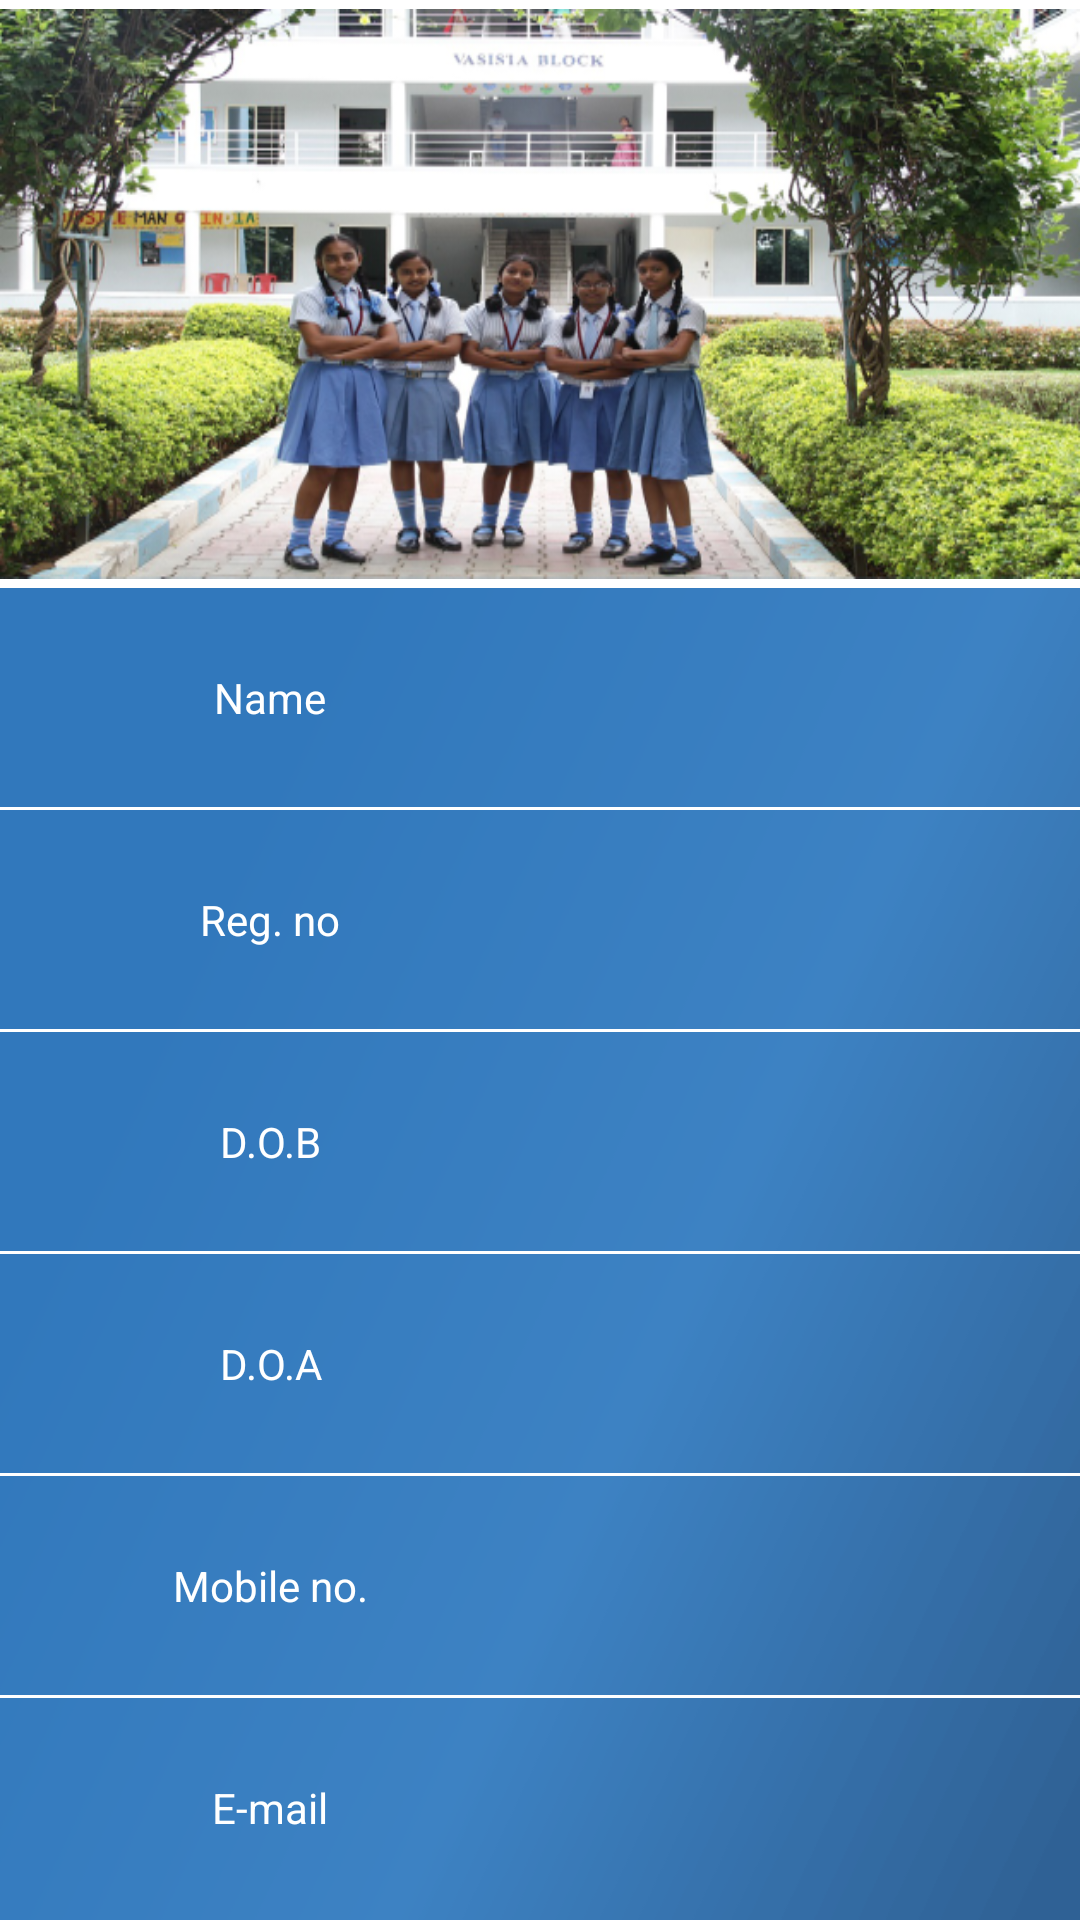

Layout XML and referenced resources for this Android screen:
<!-- AndroidManifest.xml: application theme MyMaterialTheme -->
<!-- res/layout/fragment_stud.xml -->
<LinearLayout xmlns:android="http://schemas.android.com/apk/res/android"
    xmlns:tools="http://schemas.android.com/tools"
    android:layout_width="match_parent"
    android:layout_height="match_parent"
    android:background="@drawable/planebg_blue"
    android:orientation="vertical"
    android:weightSum="10"
    tools:context="com.example.san.myapplication.NewDesign.StudFragment">


    

    <View
        android:layout_width="match_parent"
        android:layout_height="3dp"
        android:background="#FFFFFF" />

    <LinearLayout
        android:layout_width="match_parent"
        android:layout_height="0dp"
        android:layout_weight="3"
        android:background="@drawable/stud_details_backgr"
        android:orientation="vertical">

        <ImageView
            android:id="@+id/image_stud"
            android:layout_width="100dp"
            android:layout_height="match_parent"
            android:layout_gravity="left|center_vertical"
            android:layout_marginBottom="0dip"
             />
        

    </LinearLayout>

    <View
        android:layout_width="match_parent"
        android:layout_height="3dp"
        android:background="#FFFFFF" />

    <LinearLayout
        android:layout_width="match_parent"
        android:layout_height="0dp"
        android:layout_weight="7"
        android:orientation="vertical"
        android:weightSum="6">

        <LinearLayout
            android:layout_width="match_parent"
            android:layout_height="wrap_content"
            android:layout_weight="1"
            android:orientation="horizontal"
            android:weightSum="6">

            <ImageView
                android:layout_width="0dp"
                android:layout_height="14dp"
                android:layout_gravity="center"
                android:layout_weight="0.5"
                android:src="@drawable/right_arrow" />

            <TextView
                android:id="@+id/txt_stud_name"
                android:layout_width="0dp"
                android:layout_height="match_parent"
                android:layout_weight="2"
                android:gravity="center"
                android:textColor="@color/white"
                android:text="Name" />

            <TextView
                android:id="@+id/edit_stud_name"
                android:layout_width="0dp"
                android:layout_height="match_parent"
                android:layout_weight="3.5"
                android:textColor="@color/white"
                android:gravity="center" />

        </LinearLayout>
        <View
            android:layout_width="match_parent"
            android:layout_height="1dp"
            android:background="#FFFFFF" />
        <LinearLayout
            android:layout_width="match_parent"
            android:layout_height="wrap_content"
            android:layout_weight="1"
            android:orientation="horizontal"
            android:weightSum="6">

            <ImageView
                android:layout_width="0dp"
                android:layout_height="14dp"
                android:layout_gravity="center"
                android:layout_weight="0.5"
                android:src="@drawable/right_arrow" />

            <TextView
                android:layout_width="0dp"
                android:layout_height="match_parent"
                android:layout_weight="2"
                android:gravity="center"
                android:textColor="@color/white"
                android:text="Reg. no" />

            <TextView
                android:id="@+id/edit_stud_regno"
                android:layout_width="0dp"
                android:layout_height="match_parent"
                android:layout_weight="3.5"
                android:textColor="@color/white"
                android:gravity="center" />

        </LinearLayout>

        <View
            android:layout_width="match_parent"
            android:layout_height="1dp"
            android:background="#FFFFFF" />

        <LinearLayout
            android:layout_width="match_parent"
            android:layout_height="wrap_content"
            android:layout_weight="1"
            android:orientation="horizontal"
            android:weightSum="6">

            <ImageView
                android:layout_width="0dp"
                android:layout_height="14dp"
                android:layout_gravity="center"
                android:layout_weight="0.5"
                android:src="@drawable/right_arrow" />

            <TextView
                android:layout_width="0dp"
                android:layout_height="match_parent"
                android:layout_weight="2"
                android:gravity="center"
                android:textColor="@color/white"
                android:text="D.O.B" />

            <TextView
                android:id="@+id/edit_stud_dob"
                android:layout_width="0dp"
                android:layout_height="match_parent"
                android:layout_weight="3.5"
                android:textColor="@color/white"
                android:gravity="center" />

        </LinearLayout>
        <View
            android:layout_width="match_parent"
            android:layout_height="1dp"
            android:background="#FFFFFF" />
        <LinearLayout
            android:layout_width="match_parent"
            android:layout_height="wrap_content"
            android:layout_weight="1"
            android:orientation="horizontal"
            android:weightSum="6">

            <ImageView
                android:layout_width="0dp"
                android:layout_height="14dp"
                android:layout_gravity="center"
                android:layout_weight="0.5"
                android:src="@drawable/right_arrow" />

            <TextView
                android:layout_width="0dp"
                android:layout_height="match_parent"
                android:layout_weight="2"
                android:gravity="center"
                android:textColor="@color/white"
                android:text="D.O.A" />

            <TextView
                android:id="@+id/edit_stud_doa"
                android:layout_width="0dp"
                android:layout_height="match_parent"
                android:layout_weight="3.5"
                android:textColor="@color/white"
                android:gravity="center" />

        </LinearLayout>
        <View
            android:layout_width="match_parent"
            android:layout_height="1dp"
            android:background="#FFFFFF" />
        <LinearLayout
            android:layout_width="match_parent"
            android:layout_height="wrap_content"
            android:layout_weight="1"
            android:orientation="horizontal"
            android:weightSum="6">

            <ImageView
                android:layout_width="0dp"
                android:layout_height="14dp"
                android:layout_gravity="center"
                android:layout_weight="0.5"
                android:src="@drawable/right_arrow" />

            <TextView
                android:layout_width="0dp"
                android:layout_height="match_parent"
                android:layout_weight="2"
                android:gravity="center"
                android:textColor="@color/white"
                android:text="Mobile no." />

            <TextView
                android:id="@+id/edit_stud_contact"
                android:layout_width="0dp"
                android:layout_height="match_parent"
                android:layout_weight="3.5"
                android:textColor="@color/white"
                android:gravity="center" />

        </LinearLayout>
        <View
            android:layout_width="match_parent"
            android:layout_height="1dp"
            android:background="#FFFFFF" />
        <LinearLayout
            android:layout_width="match_parent"
            android:layout_height="wrap_content"
            android:layout_weight="1"
            android:orientation="horizontal"
            android:weightSum="6">

            <ImageView
                android:layout_width="0dp"
                android:layout_height="14dp"
                android:layout_gravity="center"
                android:layout_weight="0.5"
                android:src="@drawable/right_arrow" />

            <TextView
                android:layout_width="0dp"
                android:layout_height="match_parent"
                android:layout_weight="2"
                android:gravity="center"
                android:textColor="@color/white"
                android:text="E-mail" />

            <TextView
                android:id="@+id/edit_stud_email"
                android:layout_width="0dp"
                android:layout_height="match_parent"
                android:layout_weight="3.5"
                android:textColor="@color/white"
                android:gravity="center" />

        </LinearLayout>

        <View
            android:layout_width="match_parent"
            android:layout_height="1dp"
            android:textColor="#FFFFFF" />
    </LinearLayout>


</LinearLayout>
<!-- resources referenced by this layout -->
<resources>
  <color name="white">#ffffff</color>
  <!-- drawable planebg_blue: png bitmap (drawable, 17185 bytes) -->
  <!-- drawable stud_details_backgr: png bitmap (drawable, 377847 bytes) -->
  <style name="MyMaterialTheme" parent="MyMaterialTheme.Base">
  
      </style>
  <style name="MyMaterialTheme.Base" parent="Theme.AppCompat.Light.DarkActionBar">
          <item name="windowNoTitle">true</item>
          <item name="windowActionBar">false</item>
          <item name="colorPrimary">@color/colorPrimary</item>
          <item name="colorPrimaryDark">@color/colorPrimaryDark</item>
          <item name="colorAccent">@color/colorAccent</item>
      </style>
  <color name="colorPrimary">#3F51B5</color>
  <color name="colorPrimaryDark">#303F9F</color>
  <color name="colorAccent">#FF4081</color>
</resources>
